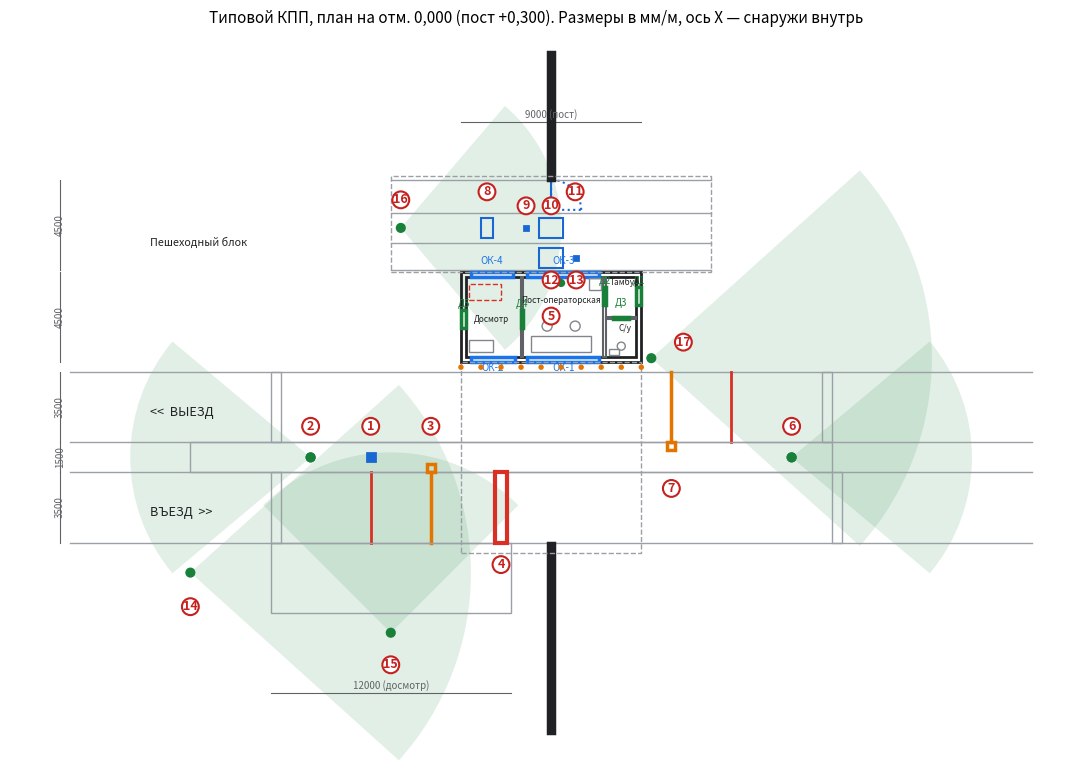

Here is the Python script that generated this plot:
# Типовой КПП: геометрия (м) -> DXF (мм, R12) + PNG. Ось X — по движению снаружи внутрь, Y — на север.
import sys, math, json

P = []   # примитивы: (слой, тип, данные)
def L(layer, a, b): P.append((layer, "line", (a, b)))
def R(layer, x0, y0, x1, y1, fill=None):
    P.append((layer, "rect", (x0, y0, x1, y1, fill)))
def C(layer, c, r): P.append((layer, "circle", (c, r)))
def T(layer, p, s, h=0.2, anchor="l"): P.append((layer, "text", (p, s, h, anchor)))
def A(layer, c, r, a0, a1): P.append((layer, "arc", (c, r, a0, a1)))
def D(layer, a, b, off, label):  # размер: линия + выноски + текст
    P.append((layer, "dim", (a, b, off, label)))

# ---- Дорога ----
IN = (3.5, 7.0); ISL = (7.0, 8.5); OUT = (8.5, 12.0)
for y in (3.5, 7.0, 8.5, 12.0):
    L("ДОРОГА", (-24, y), (24, y))
R("ДОРОГА", -18, 7.0, 14, 8.5)                 # остров
R("ДОРОГА-ДОСМОТР", -14, 0.0, -2, 3.5)         # карман досмотра
for x in (-14.0, 14.0): R("ДОРОГА", x, 3.5, x + 0.5, 7.0); R("ДОРОГА", x - 0.5 if x > 0 else x, 8.5, x + (0 if x > 0 else 0.5), 12.0)
for x, (ya, yb) in ((-9, IN), (9, OUT)): L("ДОРОГА-РАЗМЕТКА", (x, ya), (x, yb))   # стоп-линии
# ---- Ограждение (ж/б стена) ----
R("СТЕНА-ЖБ", -0.15, -6.0, 0.15, 3.5); R("СТЕНА-ЖБ", -0.15, 21.6, 0.15, 28.0)
# ---- Пост ----
X0, X1, Y0, Y1 = -4.5, 4.5, 12.5, 17.0
R("АР-СТЕНЫ", X0, Y0, X1, Y1)
R("АР-СТЕНЫ", X0 + .25, Y0 + .25, X1 - .25, Y1 - .25)
for x in (-1.5, 2.6): R("АР-ПЕРЕГОРОДКИ", x, Y0 + .25, x + .12, Y1 - .25)          # продольные перегородки
R("АР-ПЕРЕГОРОДКИ", 2.72, 14.65, X1 - .25, 14.77)                                  # санузел | тамбур
# двери: (слой, x0,y0,x1,y1, подпись, поз)
doors = [("Д1 служебная, 0,9", X1 - .25, 15.35, X1, 16.25), ("Д2 тамбур-пост, 0,9", 2.6, 15.35, 2.72, 16.25),
         ("Д3 санузел, 0,8", 3.1, 14.65, 3.9, 14.77), ("Д4 пост-досмотр, 0,9", -1.5, 14.2, -1.38, 15.1),
         ("Д5 досмотр наруж., 0,9", X0, 14.2, X0 + .25, 15.1)]
for n, a, b, c, d in doors:
    R("АР-ДВЕРИ", a, b, c, d)
# окна: (x0,y0,x1,y1)
wins = [("ОК-1", -1.2, Y0, 2.4, Y0 + .25), ("ОК-2", -4.0, Y0, -1.8, Y0 + .25),
        ("ОК-3", -1.2, Y1 - .25, 2.4, Y1), ("ОК-4", -4.0, Y1 - .25, -1.9, Y1)]
for n, a, b, c, d in wins:
    R("АР-ОКНА", a, b, c, d)
# оборудование в посту
R("МЕБЕЛЬ", -1.0, 13.0, 2.0, 13.8)             # консоль (2 места)
C("МЕБЕЛЬ", (-0.2, 14.3), 0.25); C("МЕБЕЛЬ", (1.2, 14.3), 0.25)
R("МЕБЕЛЬ", 1.9, 16.1, 2.5, 16.7)              # шкаф 19" ШС
R("МЕБЕЛЬ", -4.1, 13.0, -2.9, 13.6)            # стол досмотра
R("МЕБЕЛЬ-РЕНТГЕН", -4.1, 15.6, -2.5, 16.4)    # рентген (только КПП-1)
C("САНТЕХ", (3.5, 13.3), 0.2); R("САНТЕХ", 2.9, 12.85, 3.4, 13.15)
# защитные боллары вдоль южной стены поста и на углах
for i in range(0, 10): C("БОЛЛАР", (X0 + i * 1.0, 12.25), 0.1)
# ---- Пешеходный блок ----
for y in (17.1, 18.45, 19.95, 21.6): L("АР-БАЛЮСТРАДА", (-8, y), (8, y))
R("СС-ТУРНИКЕТ", -0.6, 18.7, 0.6, 19.7); R("СС-ТУРНИКЕТ", -0.6, 17.2, 0.6, 18.2)
L("СС-КАЛИТКА", (0, 20.1), (0, 21.6)); A("СС-КАЛИТКА", (0, 20.1), 1.5, 0, 90)
R("СС-МД", -3.5, 18.7, -2.9, 19.7)
R("СС-ТЕРМИНАЛ", -1.35, 19.1, -1.15, 19.3); R("СС-ТЕРМИНАЛ", 1.15, 17.6, 1.35, 17.8)
# ---- Проезды: шлагбаумы, блокер, колонны ----
for x, y0, y1, ym in ((-6, 3.5, 7.0, 7.2), (6, 8.5, 12.0, 8.3)):
    L("СС-ШЛАГБАУМ", (x, y0), (x, y1)); R("СС-ШЛАГБАУМ", x - .2, ym - .2 if ym < 8 else ym - .2, x + .2, ym + .2)
R("СС-БЛОКЕР", -2.8, 3.5, -2.2, 7.0)
R("СС-ТЕРМИНАЛ", -9.2, 7.55, -8.8, 7.95)       # колонна въезда
C("СС-КАМЕРА", (-12, 7.75), 0.2); C("СС-КАМЕРА", (12, 7.75), 0.2)   # ANPR
# ---- Камеры: (x, y, азимут °, поз.) ----
cams = {2: (-12, 7.75, 180, 80, 9), 6: (12, 7.75, 0, 80, 9), 14: (-18, 2.0, 0, 84, 14), 15: (-8, -1.0, 90, 90, 9),
        16: (-7.5, 19.2, 0, 99, 8), 17: (5.0, 12.7, 0, 84, 14)}
for k, (x, y, az, fov, r) in cams.items():
    C("СС-КАМЕРА", (x, y), 0.2)
    P.append(("СС-ОБЗОР", "fov", (x, y, az, fov, r)))
C("СС-КАМЕРА", (0.5, 16.45), 0.15)                 # 18 внутри поста
# ---- Козырьки (контур) ----
R("АР-КОЗЫРЁК", -4.5, 3.0, 4.5, 12.5); R("АР-КОЗЫРЁК", -8.0, 17.0, 8.0, 21.8)
# ---- Позиции и подписи ----
pos = {1: (-9, 9.3), 2: (-12, 9.3), 3: (-6, 9.3), 4: (-2.5, 2.4), 5: (0, 14.8), 6: (12, 9.3), 7: (6, 6.2),
       8: (-3.2, 21.0), 9: (-1.25, 20.3), 10: (0, 20.3), 11: (1.2, 21.0), 12: (-0.0, 16.6), 13: (1.25, 16.6),
       14: (-18, 0.3), 15: (-8, -2.6), 16: (-7.5, 20.6), 17: (6.6, 13.5)}
for n, (x, y) in pos.items(): P.append(("ПОЗИЦИИ", "badge", (x, y, n)))
rooms = [("Пост-операторская", 0.5, 15.6), ("Досмотр", -3.0, 14.65), ("Тамбур", 3.7, 16.5), ("С/у", 3.7, 14.2)]
for s, x, y in rooms: T("ТЕКСТ", (x, y), s, 0.22, "c")
T("ТЕКСТ", (-20, 5.0), "ВЪЕЗД  >>", 0.35); T("ТЕКСТ", (-20, 10.0), "<<  ВЫЕЗД", 0.35)
T("ТЕКСТ", (-20, 18.5), "Пешеходный блок", 0.3)
# ---- Размеры ----
D("РАЗМЕРЫ", (-24.5, 3.5), (-24.5, 7.0), 0, "3500"); D("РАЗМЕРЫ", (-24.5, 7.0), (-24.5, 8.5), 0, "1500"); D("РАЗМЕРЫ", (-24.5, 8.5), (-24.5, 12.0), 0, "3500")
D("РАЗМЕРЫ", (-24.5, 12.5), (-24.5, 17.0), 0, "4500"); D("РАЗМЕРЫ", (-24.5, 17.1), (-24.5, 21.6), 0, "4500")
D("РАЗМЕРЫ", (-4.5, 24.5), (4.5, 24.5), 0, "9000 (пост)"); D("РАЗМЕРЫ", (-14, -4.0), (-2, -4.0), 0, "12000 (досмотр)")

# ---- Вывод в DXF ----
COL = {"ДОРОГА": 8, "ДОРОГА-ДОСМОТР": 8, "ДОРОГА-РАЗМЕТКА": 7, "СТЕНА-ЖБ": 7, "АР-СТЕНЫ": 7, "АР-ПЕРЕГОРОДКИ": 7, "АР-ДВЕРИ": 3,
       "АР-ОКНА": 5, "МЕБЕЛЬ": 6, "МЕБЕЛЬ-РЕНТГЕН": 1, "САНТЕХ": 6, "БОЛЛАР": 2, "АР-БАЛЮСТРАДА": 8, "СС-ТУРНИКЕТ": 4, "СС-КАЛИТКА": 4,
       "СС-МД": 4, "СС-ТЕРМИНАЛ": 4, "СС-ШЛАГБАУМ": 4, "СС-БЛОКЕР": 1, "СС-КАМЕРА": 3, "СС-ОБЗОР": 3, "АР-КОЗЫРЁК": 9, "ПОЗИЦИИ": 2,
       "ТЕКСТ": 7, "РАЗМЕРЫ": 2}
def dxf(path):
    out = ["0", "SECTION", "2", "HEADER", "9", "$ACADVER", "1", "AC1009", "9", "$INSUNITS", "70", "4", "0", "ENDSEC",
           "0", "SECTION", "2", "TABLES", "0", "TABLE", "2", "LAYER", "70", str(len(COL))]
    for n, c in COL.items(): out += ["0", "LAYER", "2", n, "70", "0", "62", str(c), "6", "CONTINUOUS"]
    out += ["0", "ENDTAB", "0", "ENDSEC", "0", "SECTION", "2", "ENTITIES"]
    f = lambda v: "%.1f" % (v * 1000)
    def line(l, a, b): out.extend(["0", "LINE", "8", l, "10", f(a[0]), "20", f(a[1]), "30", "0", "11", f(b[0]), "21", f(b[1]), "31", "0"])
    def text(l, p, s, h, anchor="l"):
        out.extend(["0", "TEXT", "8", l, "10", f(p[0]), "20", f(p[1]), "30", "0", "40", f(h), "1", s])
    for l, t, d in P:
        if t == "line": line(l, *d)
        elif t == "rect":
            x0, y0, x1, y1, _ = d
            for a, b in (((x0, y0), (x1, y0)), ((x1, y0), (x1, y1)), ((x1, y1), (x0, y1)), ((x0, y1), (x0, y0))): line(l, a, b)
        elif t == "circle": out.extend(["0", "CIRCLE", "8", l, "10", f(d[0][0]), "20", f(d[0][1]), "30", "0", "40", f(d[1])])
        elif t == "arc": out.extend(["0", "ARC", "8", l, "10", f(d[0][0]), "20", f(d[0][1]), "30", "0", "40", f(d[1]), "50", str(d[2]), "51", str(d[3])])
        elif t == "text": text(l, d[0] if d[3] == "l" else (d[0][0] - len(d[1]) * d[2] * .25, d[0][1]), d[1], d[2])
        elif t == "badge":
            x, y, n = d; out.extend(["0", "CIRCLE", "8", l, "10", f(x), "20", f(y), "30", "0", "40", f(0.3)]); text(l, (x - .12 * len(str(n)), y - .11), str(n), .25)
        elif t == "fov":
            x, y, az, fov, r = d; a0, a1 = az - fov / 2, az + fov / 2
            for a in (a0, a1): line(l, (x, y), (x + r * math.cos(math.radians(a)), y + r * math.sin(math.radians(a))))
            out.extend(["0", "ARC", "8", l, "10", f(x), "20", f(y), "30", "0", "40", f(r), "50", str(a0 % 360), "51", str(a1 % 360)])
        elif t == "dim":
            a, b, _, lab = d; line(l, a, b); text(l, ((a[0] + b[0]) / 2 - .6, (a[1] + b[1]) / 2 + (.2 if a[1] == b[1] else 0)), lab, .2)
    out += ["0", "ENDSEC", "0", "EOF"]
    with open(path, "w", encoding="utf-8") as fh: fh.write("\n".join(out) + "\n")

# ---- PNG ----
def png(path):
    import matplotlib; matplotlib.use("Agg")
    import matplotlib.pyplot as plt
    from matplotlib.patches import Rectangle, Wedge
    fig, ax = plt.subplots(figsize=(16, 9.5))
    sty = {"ДОРОГА": ("#9aa0a6", 1.0), "ДОРОГА-ДОСМОТР": ("#9aa0a6", 1.0), "ДОРОГА-РАЗМЕТКА": ("#d93025", 2), "СТЕНА-ЖБ": ("#202124", 2.5),
           "АР-СТЕНЫ": ("#202124", 2.0), "АР-ПЕРЕГОРОДКИ": ("#5f6368", 1.5), "АР-ДВЕРИ": ("#188038", 2.5), "АР-ОКНА": ("#1a73e8", 2.5),
           "МЕБЕЛЬ": ("#80868b", 1.0), "МЕБЕЛЬ-РЕНТГЕН": ("#d93025", 1.0), "САНТЕХ": ("#80868b", 1.0), "БОЛЛАР": ("#e37400", 1.0),
           "АР-БАЛЮСТРАДА": ("#9aa0a6", 1.0), "СС-ТУРНИКЕТ": ("#1967d2", 1.5), "СС-КАЛИТКА": ("#1967d2", 1.5), "СС-МД": ("#1967d2", 1.5),
           "СС-ТЕРМИНАЛ": ("#1967d2", 2.0), "СС-ШЛАГБАУМ": ("#e37400", 2.5), "СС-БЛОКЕР": ("#d93025", 3), "СС-КАМЕРА": ("#188038", 1.5),
           "АР-КОЗЫРЁК": ("#9aa0a6", 1.0), "ТЕКСТ": ("#202124", 1), "РАЗМЕРЫ": ("#5f6368", 1)}
    for l, t, d in P:
        c, w = sty.get(l, ("#000", 1))
        if t == "line": ax.plot([d[0][0], d[1][0]], [d[0][1], d[1][1]], color=c, lw=w)
        elif t == "rect":
            x0, y0, x1, y1, _ = d
            fill = {"СТЕНА-ЖБ": "#202124", "АР-СТЕНЫ": "none", "СС-ТЕРМИНАЛ": c, "АР-ДВЕРИ": "#e6f4ea", "АР-ОКНА": "#e8f0fe"}.get(l, "none")
            ls = "--" if l == "АР-КОЗЫРЁК" or l == "МЕБЕЛЬ-РЕНТГЕН" else "-"
            ax.add_patch(Rectangle((x0, y0), x1 - x0, y1 - y0, fill=fill != "none", fc=fill if fill != "none" else "none", ec=c, lw=w, ls=ls, zorder=3))
        elif t == "circle": ax.add_patch(plt.Circle(d[0], d[1], fill=(l in ("БОЛЛАР", "СС-КАМЕРА")), fc=c if l in ("БОЛЛАР", "СС-КАМЕРА") else "none", ec=c, lw=w, zorder=4))
        elif t == "arc": ax.add_patch(Wedge(d[0], d[1], d[2], d[3], fill=False, ec=c, lw=w, ls=":"))
        elif t == "text":
            ax.text(d[0][0], d[0][1], d[1], fontsize=max(6, d[2] * 26), ha="left" if d[3] == "l" else "center", va="center", color=c, zorder=6)
        elif t == "badge":
            x, y, n = d; ax.add_patch(plt.Circle((x, y), .42, fc="white", ec="#c5221f", lw=1.5, zorder=7)); ax.text(x, y, str(n), ha="center", va="center", fontsize=9, zorder=8, color="#c5221f", fontweight="bold")
        elif t == "fov":
            x, y, az, fov, r = d; ax.add_patch(Wedge((x, y), r, az - fov / 2, az + fov / 2, fc="#188038", alpha=.12, ec="none", zorder=1))
        elif t == "dim":
            a, b, _, lab = d; ax.plot([a[0], b[0]], [a[1], b[1]], color=c, lw=.8); ax.text((a[0] + b[0]) / 2, (a[1] + b[1]) / 2 + (.35 if a[1] == b[1] else 0), lab, fontsize=7, color=c, ha="center", rotation=0 if a[1] == b[1] else 90, va="center")
    for n, a, b, c_, d_ in doors: ax.text((a + c_) / 2, (b + d_) / 2 + 0.6, n.split(" ")[0], fontsize=7, color="#188038", ha="center")
    for n, a, b, c_, d_ in wins: ax.text((a + c_) / 2, (b + d_) / 2 + (-.55 if b < 14 else .55), n, fontsize=7, color="#1a73e8", ha="center")
    ax.set_xlim(-27, 25.5); ax.set_ylim(-7.5, 29); ax.set_aspect("equal"); ax.axis("off")
    ax.set_title("Типовой КПП, план на отм. 0,000 (пост +0,300). Размеры в мм/м, ось X — снаружи внутрь", fontsize=11)
    fig.savefig(path, dpi=110, bbox_inches="tight", facecolor="white"); plt.close(fig)

def main(argv=None):
    import argparse
    ap = argparse.ArgumentParser(description="Типовой КПП: DXF (R12, мм) и PNG-превью. Результаты в Git не добавляются (.dxf запрещён repo_guard).")
    ap.add_argument("--out-dir", default="output/kpp_plan", help="каталог результатов (по умолчанию output/kpp_plan, игнорируется Git)")
    ap.add_argument("--no-png", action="store_true", help="не строить PNG (matplotlib не нужен)")
    a = ap.parse_args(argv)
    import os
    os.makedirs(a.out_dir, exist_ok=True)
    dxf(os.path.join(a.out_dir, "kpp_plan.dxf"))
    if not a.no_png: png(os.path.join(a.out_dir, "kpp_plan.png"))
    print("primitives:", len(P)); return 0

if __name__ == "__main__":
    raise SystemExit(main())
